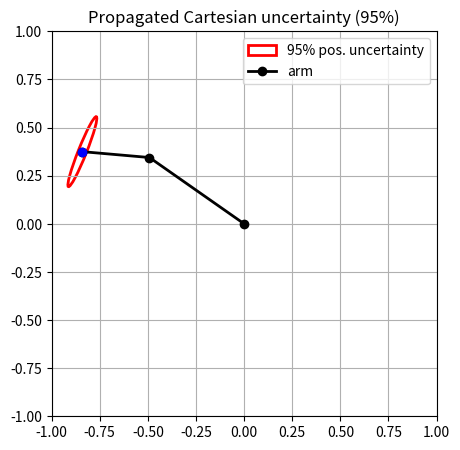

This chart was generated by the following Python code:
import numpy as np
import matplotlib.pyplot as plt
from matplotlib.patches import Ellipse

l1, l2 = 0.6, 0.35  # link lengths [m]

def fk_pos(q):
    q1, q2 = q
    return np.array([l1 * np.cos(q1) + l2 * np.cos(q1 + q2),
                     l1 * np.sin(q1) + l2 * np.sin(q1 + q2)])

def jacobian(q):
    q1, q2 = q
    return np.array([
        [-l1 * np.sin(q1) - l2 * np.sin(q1 + q2), -l2 * np.sin(q1 + q2)],
        [ l1 * np.cos(q1) + l2 * np.cos(q1 + q2),  l2 * np.cos(q1 + q2)]
    ])

# ---------- fixed values ----------
q1 = np.deg2rad(145)
q2 = np.deg2rad(30)
sigma_q = 0.1  # joint angle uncertainty [rad]

# ---------- computation ----------
q = np.array([q1, q2])
J = jacobian(q)
Sigma_q = (sigma_q ** 2) * np.eye(2)
Sigma_x = J @ Sigma_q @ J.T

eigvals, eigvecs = np.linalg.eigh(Sigma_x)
order = eigvals.argsort()[::-1]
eigvals, eigvecs = eigvals[order], eigvecs[:, order]

width, height = 2 * np.sqrt(eigvals) * 2  # 95% confidence ellipse
angle = np.degrees(np.arctan2(eigvecs[1, 0], eigvecs[0, 0]))

# ---------- plotting ----------
tip = fk_pos(q)
plt.figure(figsize=(5, 5))
ellipse = Ellipse(xy=tip, width=width, height=height,
                  angle=angle, edgecolor='red', facecolor='none', lw=2,
                  label='95% pos. uncertainty')
plt.gca().add_patch(ellipse)

base = np.zeros(2)
elbow = np.array([l1 * np.cos(q1), l1 * np.sin(q1)])
plt.plot([base[0], elbow[0], tip[0]], [base[1], elbow[1], tip[1]],
         '-ok', lw=2, label='arm')
plt.scatter(*tip, color='blue', zorder=5)
span = l1 + l2 + 0.05
plt.xlim(-span, span)
plt.ylim(-span, span)
plt.gca().set_aspect('equal')
plt.grid(True)
plt.title('Propagated Cartesian uncertainty (95%)')
plt.legend()
plt.show()

# ---------- print matrices ----------
print("Σ_q  (rad²):\n", np.round(Sigma_q, 6))
print("\nΣ_x  (m²):\n", np.round(Sigma_x, 8))
print(f"\nMajor/minor axis lengths (95%):  {width:.4f} m  /  {height:.4f} m")
